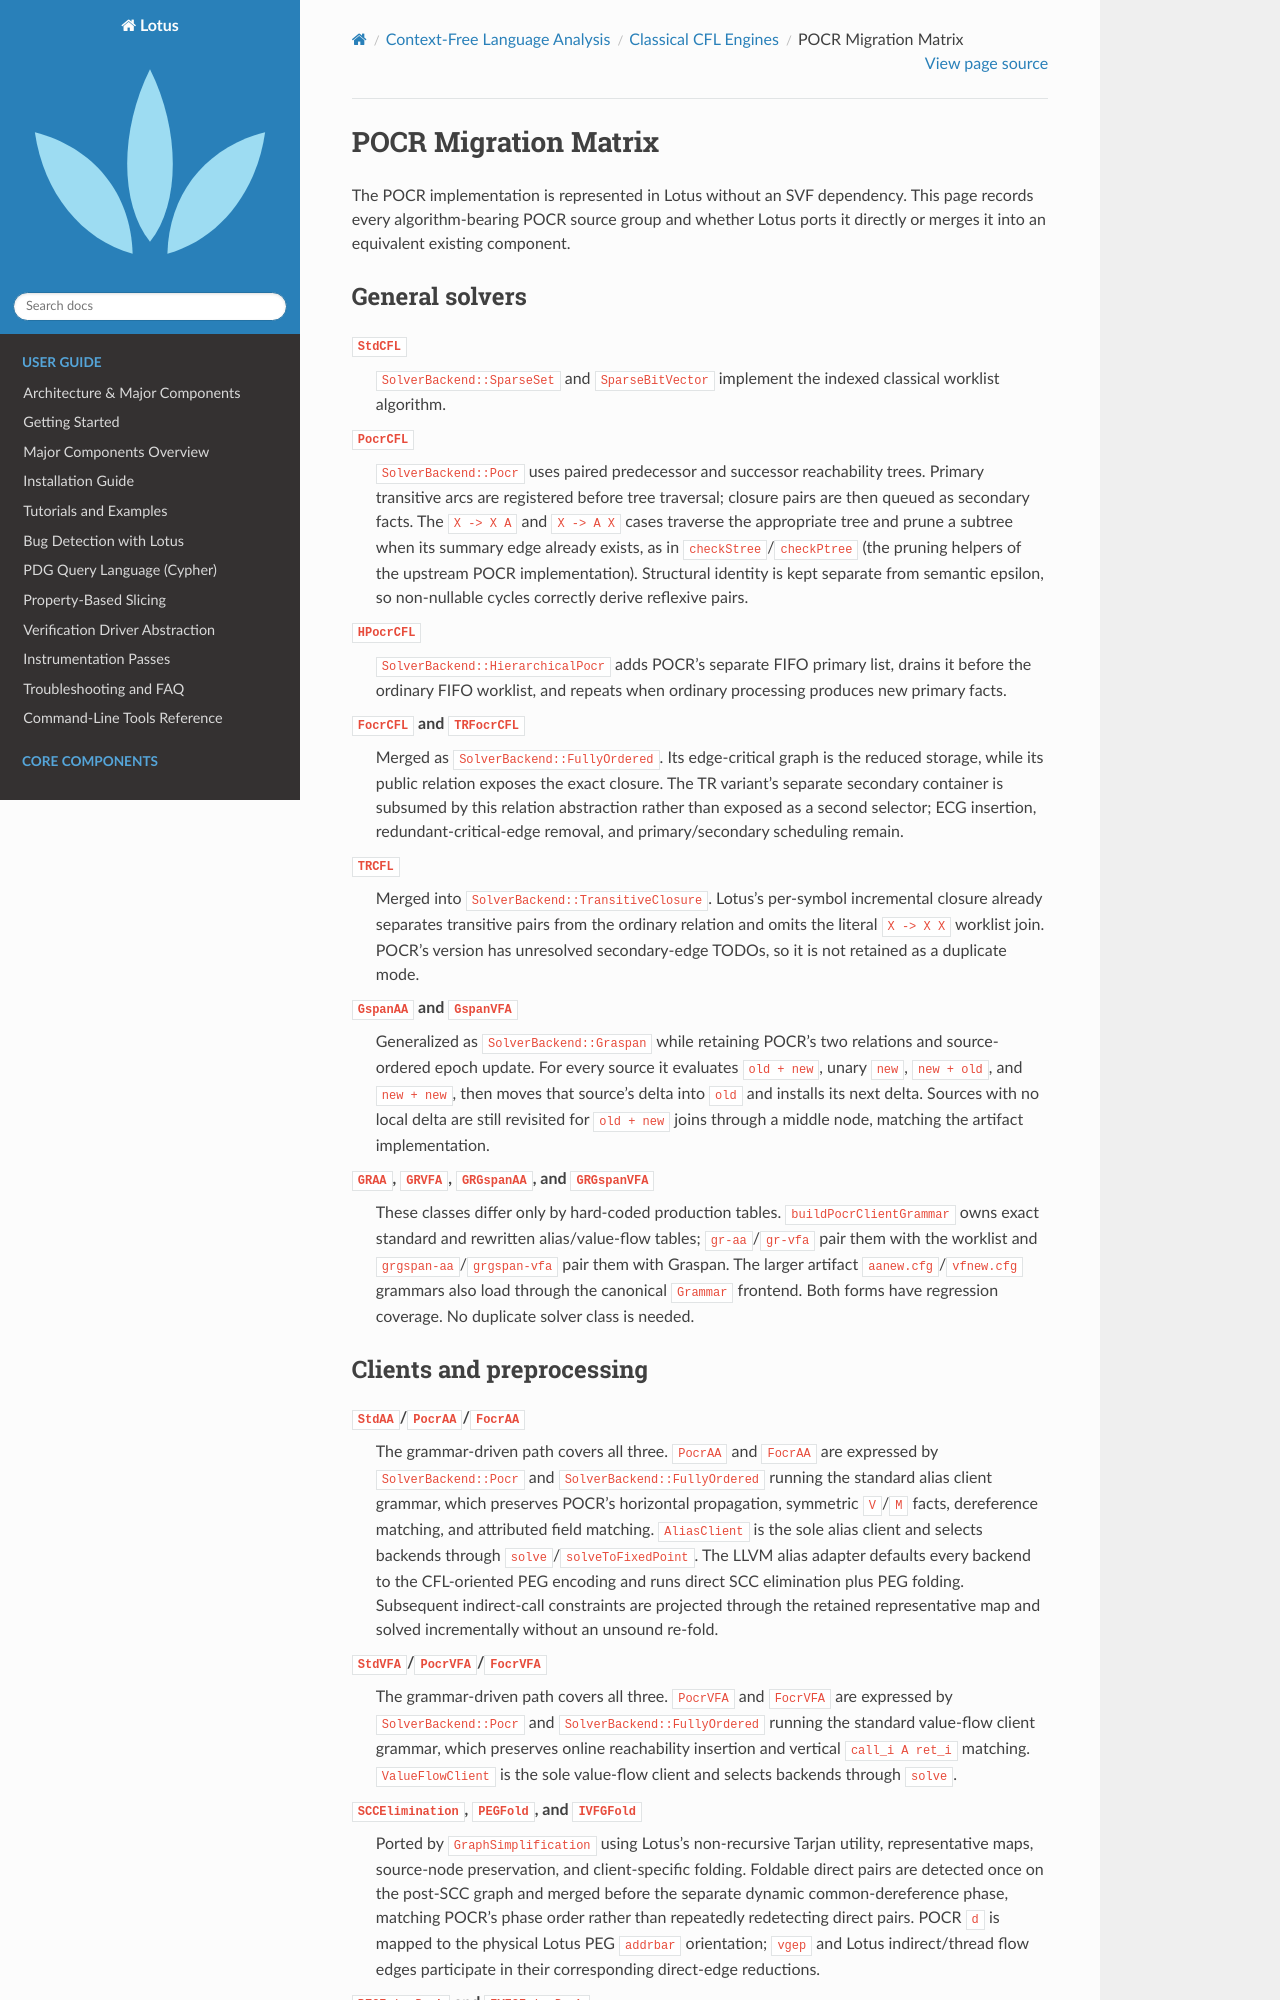

repository: ZJU-PL/lotus · page: cfl/classical/pocr_migration.html · generator: sphinx

POCR Migration Matrix
=====================

The POCR implementation is represented in Lotus without an SVF dependency.
This page records every algorithm-bearing POCR source group and whether Lotus
ports it directly or merges it into an equivalent existing component.

General solvers
---------------

``StdCFL``
   ``SolverBackend::SparseSet`` and ``SparseBitVector`` implement the indexed
   classical worklist algorithm.

``PocrCFL``
   ``SolverBackend::Pocr`` uses paired predecessor and successor reachability
   trees. Primary transitive arcs are registered before tree traversal;
   closure pairs are then queued as secondary facts. The ``X -> X A`` and
   ``X -> A X`` cases traverse the appropriate tree and prune a subtree when
   its summary edge already exists, as in ``checkStree``/``checkPtree``
   (the pruning helpers of the upstream POCR implementation).
   Structural identity is kept separate from semantic epsilon, so non-nullable
   cycles correctly derive reflexive pairs.

``HPocrCFL``
   ``SolverBackend::HierarchicalPocr`` adds POCR's separate FIFO primary list,
   drains it before the ordinary FIFO worklist, and repeats when ordinary
   processing produces new primary facts.

``FocrCFL`` and ``TRFocrCFL``
   Merged as ``SolverBackend::FullyOrdered``. Its edge-critical graph is the
   reduced storage, while its public relation exposes the exact closure. The
   TR variant's separate secondary container is subsumed by this relation
   abstraction rather than exposed as a second selector; ECG insertion,
   redundant-critical-edge removal, and primary/secondary scheduling remain.

``TRCFL``
   Merged into ``SolverBackend::TransitiveClosure``. Lotus's per-symbol
   incremental closure already separates transitive pairs from the ordinary
   relation and omits the literal ``X -> X X`` worklist join. POCR's version has
   unresolved secondary-edge TODOs, so it is not retained as a duplicate mode.

``GspanAA`` and ``GspanVFA``
   Generalized as ``SolverBackend::Graspan`` while retaining POCR's two
   relations and source-ordered epoch update. For every source it evaluates
   ``old + new``, unary ``new``, ``new + old``, and ``new + new``, then moves
   that source's delta into ``old`` and installs its next delta. Sources with
   no local delta are still revisited for ``old + new`` joins through a middle
   node, matching the artifact implementation.

``GRAA``, ``GRVFA``, ``GRGspanAA``, and ``GRGspanVFA``
   These classes differ only by hard-coded production tables.
   ``buildPocrClientGrammar`` owns exact standard and rewritten alias/value-flow
   tables; ``gr-aa``/``gr-vfa`` pair them with the worklist and
   ``grgspan-aa``/``grgspan-vfa`` pair them with Graspan. The larger artifact
   ``aanew.cfg``/``vfnew.cfg`` grammars also load through the canonical
   ``Grammar`` frontend. Both forms have regression coverage. No duplicate
   solver class is needed.
